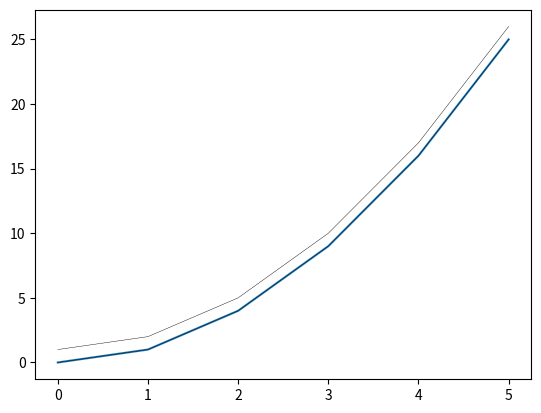

Reproduce this figure in Python.
import matplotlib.pyplot as plt
import numpy as np

############# INPUT ###############
x = np.linspace(0,5,6)
y = x ** 2
y_aux = x ** 2 + 1
y_aux = np.concatenate((y, y_aux))
y_aux = y_aux.reshape(2, 6)
fig, ax = plt.subplots()
ax.plot(x, y)

############' METHOD ################
def plot_auxiliary_curves(x, y_auxiliary, ax):
    counter = 0
    linewidth = 0.3
    while counter < y_auxiliary.shape[0]:
        ax.plot(x, y_auxiliary[counter], color = "k", lw = linewidth)
        counter += 1

########### OUTPUT ################'
plot_auxiliary_curves(x, y_aux, ax)
plt.show()
